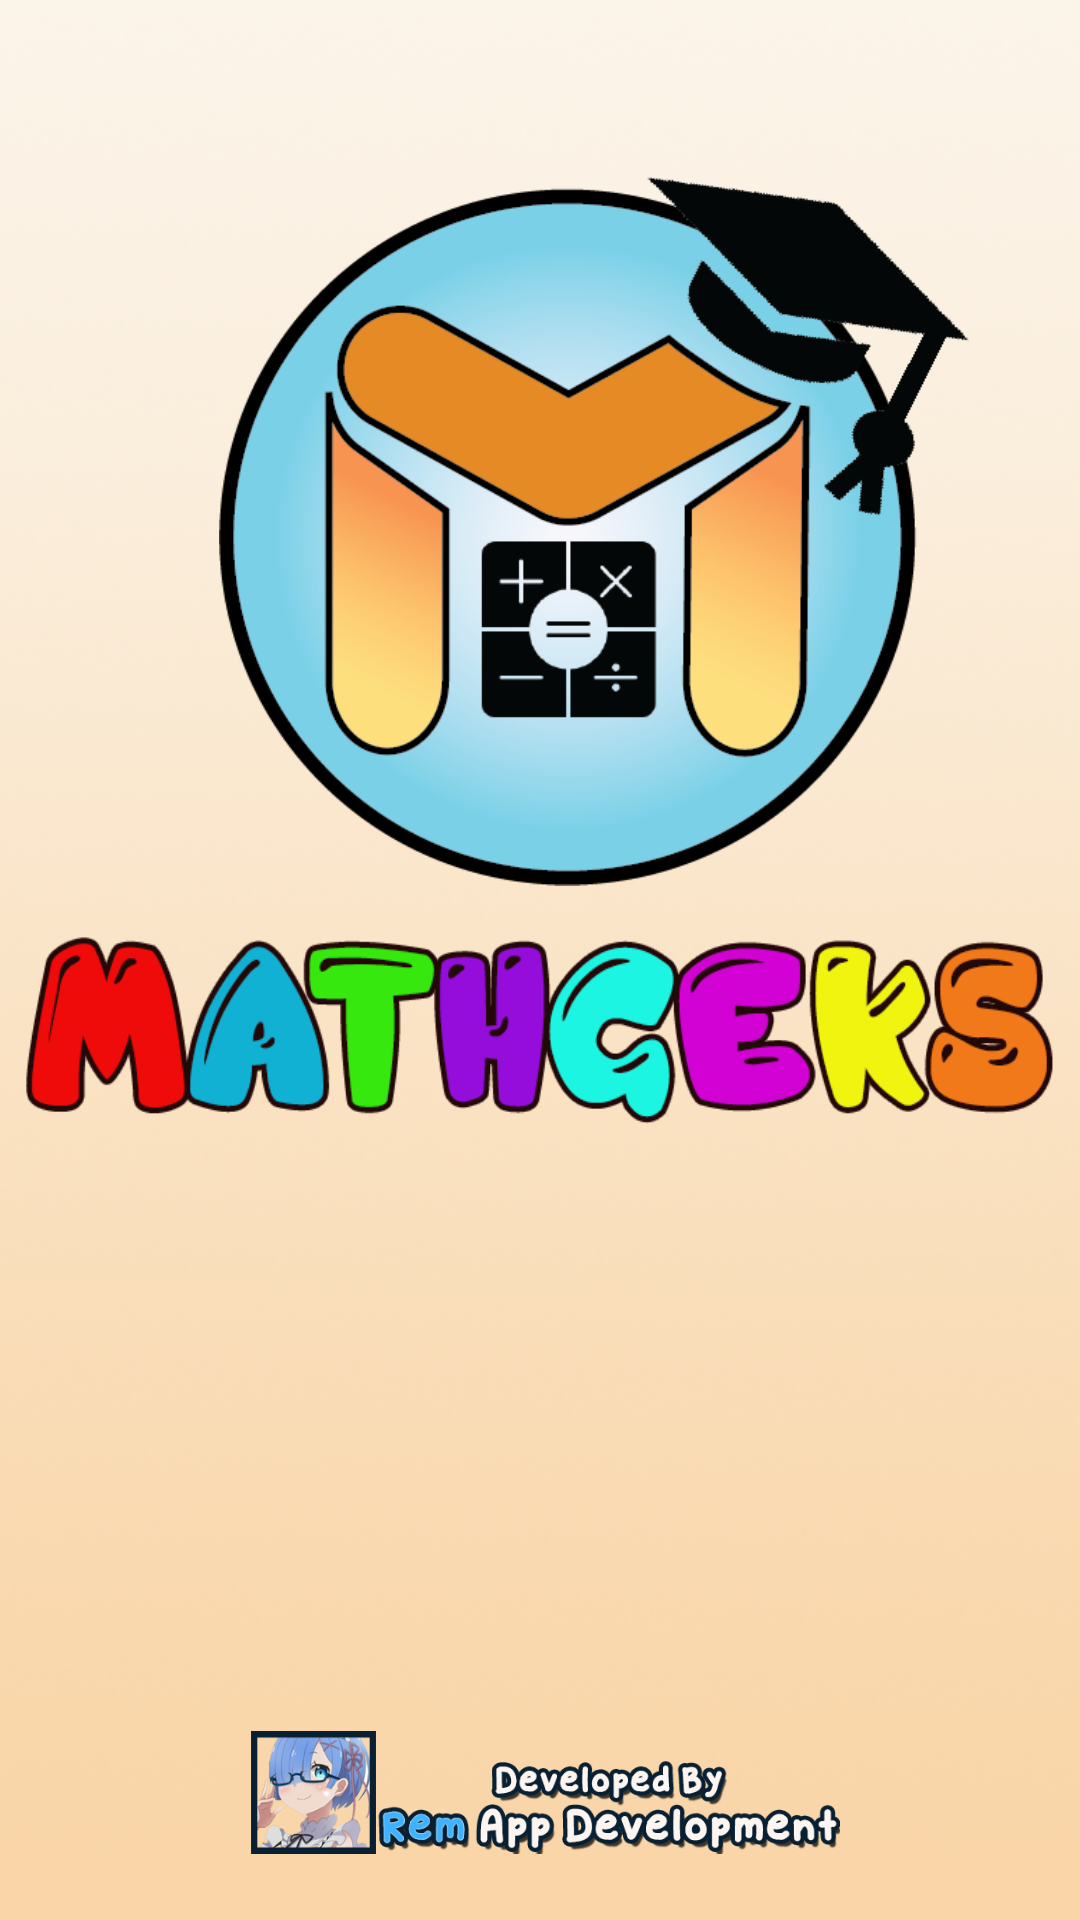

The Android layout XML behind this screen, and the referenced resources:
<!-- AndroidManifest.xml: application theme Theme.Mathgeksfinal -->
<!-- res/layout/activity_splash_screen.xml -->
<?xml version="1.0" encoding="utf-8"?>
<LinearLayout
    xmlns:android="http://schemas.android.com/apk/res/android"
    xmlns:tools="http://schemas.android.com/tools"
    android:layout_width="match_parent"
    android:layout_height="match_parent"
    android:gravity="center"
    android:background="@drawable/highscore_disabled_drkmd"
    android:orientation="vertical"
    tools:context=".PlayActivity">

    <LinearLayout
        xmlns:android="http://schemas.android.com/apk/res/android"
        xmlns:tools="http://schemas.android.com/tools"
        android:layout_width="match_parent"
        android:layout_height="match_parent"
        android:gravity="center"
        android:background="@drawable/background_ui"
        android:orientation="vertical"
        tools:context=".PlayActivity">


    <ImageView
        android:id="@+id/imgviewLogo"
        android:src="@drawable/logoapp"
        android:layout_width="250dp"
        android:layout_height="250dp"
        android:layout_marginLeft="18dp"
        android:layout_marginTop="50dp"/>

    <TextView
        android:id="@+id/textviewLogoText"
        android:background="@drawable/mathgekslogo"
        android:textAlignment="center"
        android:layout_marginTop="10dp"
        android:textSize="40sp"
        android:textColor="#FF9800"
        android:textStyle="bold"
        android:layout_width="350dp"
        android:layout_height="70dp" />

    <ImageView
        android:layout_width="200dp"
        android:layout_height="wrap_content"
        android:src="@drawable/developed"
        android:layout_marginTop="175dp"/>

    </LinearLayout>
</LinearLayout>
<!-- resources referenced by this layout -->
<resources>
  <!-- drawable background_ui: png bitmap (drawable, 212767 bytes) -->
  <!-- drawable developed: png bitmap (drawable, 86885 bytes) -->
  <!-- drawable highscore_disabled_drkmd (drawable) -->
  <?xml version="1.0" encoding="utf-8"?>
  <shape xmlns:android="http://schemas.android.com/apk/res/android">
      <corners android:radius="5dp"/>
      <gradient
          android:type="linear"
          android:angle="315"
          android:startColor="#F19006"
          android:endColor="#FAC881" />
  </shape>
  <!-- drawable logoapp: png bitmap (drawable-v24, 72825 bytes) -->
  <!-- drawable mathgekslogo: png bitmap (drawable-v24, 47659 bytes) -->
  <style name="Theme.Mathgeksfinal" parent="Theme.AppCompat.Light.NoActionBar">
          
          <item name="colorPrimary">@color/purple_500</item>
          <item name="colorPrimaryVariant">@color/btcolor</item>
          <item name="colorOnPrimary">@color/white</item>
          
          <item name="colorSecondary">@color/teal_200</item>
          <item name="colorSecondaryVariant">@color/teal_700</item>
          <item name="colorOnSecondary">@color/black</item>
          
          <item name="android:statusBarColor" tools:targetApi="l">?attr/colorPrimaryVariant</item>
          
  
          <item name="android:windowContentTransitions">true</item>
      </style>
  <color name="purple_500">#FF6200EE</color>
  <color name="btcolor"> #E5890A</color>
  <color name="white">#FFFFFFFF</color>
  <color name="teal_200">#FF03DAC5</color>
  <color name="teal_700">#FF018786</color>
  <color name="black">#FF000000</color>
</resources>
